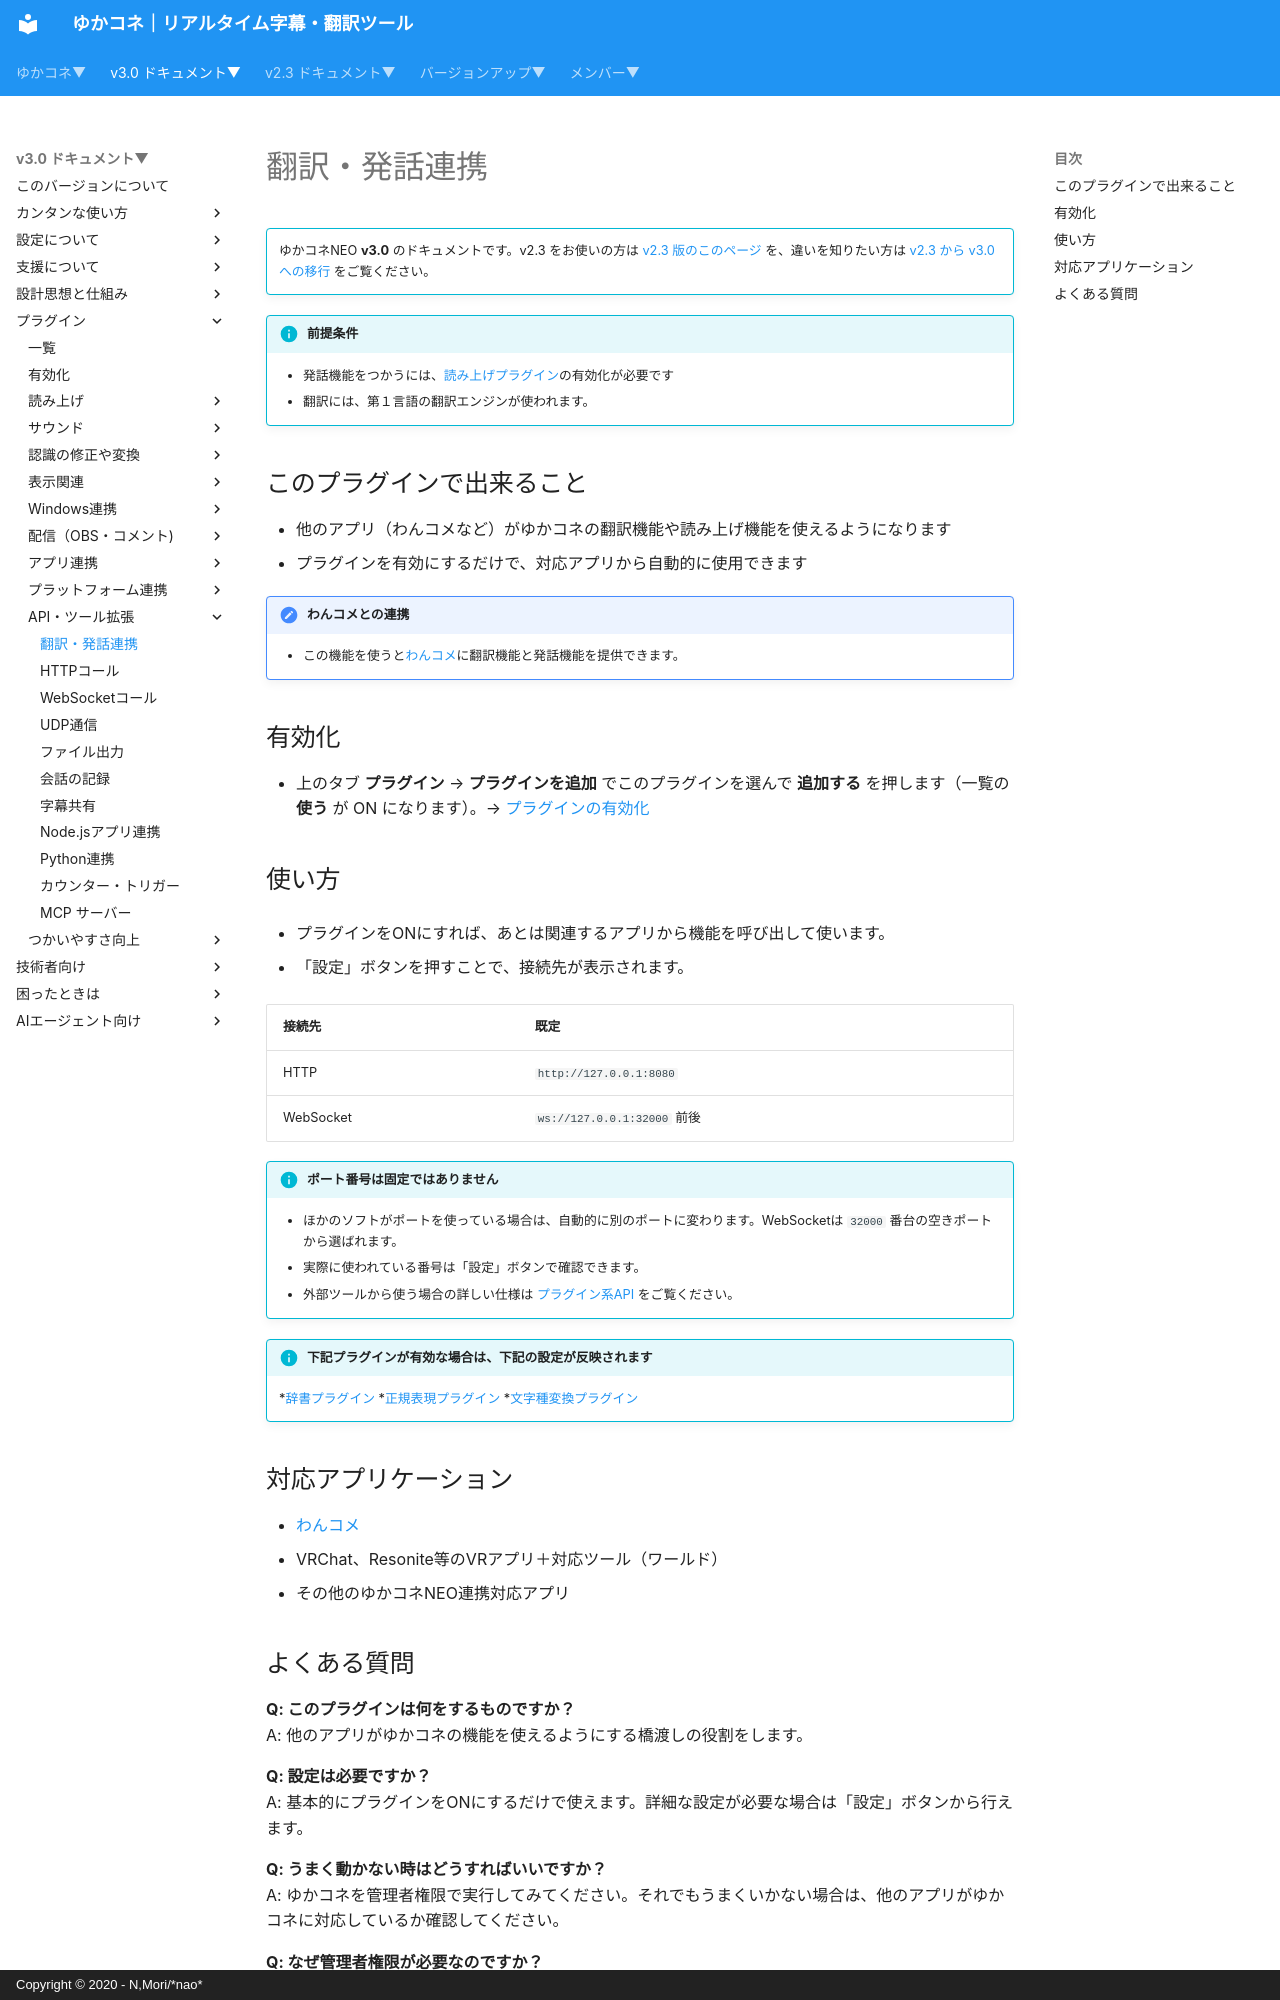

repository: nmori/yncneo-Docs-Src · page: v3.0/plugin/plugin_transSrv/index.html · generator: mkdocs · copyright: Copyright © 2020 - N,Mori/*nao*

<!-- version-banner -->
!!! info ""
    ゆかコネNEO **v3.0** のドキュメントです。v2.3 をお使いの方は [v2.3 版のこのページ](../../v2.3/plugin/plugin_transSrv.md) を、違いを知りたい方は [v2.3 から v3.0 への移行](../../mig/mig_neo_v3.0.md) をご覧ください。

!!! Info "前提条件"
    * 発話機能をつかうには、[読み上げプラグイン](plugin_playvoice.md)の有効化が必要です
    * 翻訳には、第１言語の翻訳エンジンが使われます。

## このプラグインで出来ること

* 他のアプリ（わんコメなど）がゆかコネの翻訳機能や読み上げ機能を使えるようになります
* プラグインを有効にするだけで、対応アプリから自動的に使用できます

!!! Note "わんコメとの連携"
    * この機能を使うと[わんコメ](https://onecomme.com/)に翻訳機能と発話機能を提供できます。

## 有効化

* 上のタブ **プラグイン** → **プラグインを追加** でこのプラグインを選んで **追加する** を押します（一覧の **使う** が ON になります）。→ [プラグインの有効化](enabled.md)

## 使い方

* プラグインをONにすれば、あとは関連するアプリから機能を呼び出して使います。

* 「設定」ボタンを押すことで、接続先が表示されます。

|接続先|既定|
|:--|:--|
|HTTP|``http://127.0.0.1:8080``|
|WebSocket|``ws://127.0.0.1:32000`` 前後|

!!! Info "ポート番号は固定ではありません"
    * ほかのソフトがポートを使っている場合は、自動的に別のポートに変わります。WebSocketは ``32000`` 番台の空きポートから選ばれます。
    * 実際に使われている番号は「設定」ボタンで確認できます。
    * 外部ツールから使う場合の詳しい仕様は [プラグイン系API](../tech/tech_api_plugin.md) をご覧ください。

!!! Info "下記プラグインが有効な場合は、下記の設定が反映されます"
    *[辞書プラグイン](plugin_dictionary.md)
    *[正規表現プラグイン](plugin_regexp.md)
    *[文字種変換プラグイン](plugin_ConvertString.md)

## 対応アプリケーション

* [わんコメ](https://onecomme.com/)
* VRChat、Resonite等のVRアプリ＋対応ツール（ワールド）
* その他のゆかコネNEO連携対応アプリ
